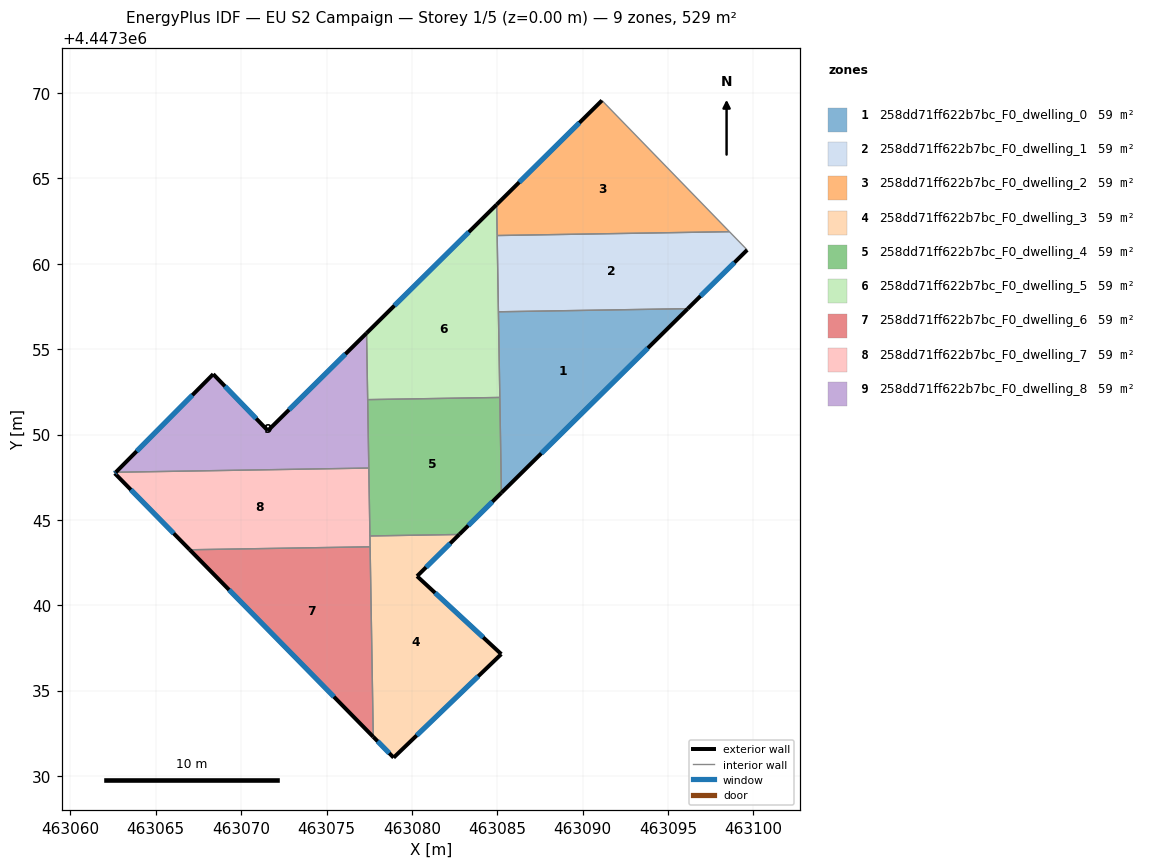
=== STOREY PLAN SPEC (per zone: floor XY polygon, exterior-wall plan segments, windows/doors) ===
zone 1: 258dd71ff622b7bc_F0_dwelling_0  (58.8 m²)
  floor: (463096.16, 4447357.37) (463085.24, 4447346.59) (463085.07, 4447357.19)
  exterior wall: (463085.24, 4447346.59) – (463096.16, 4447357.37)  [15.3 m]
    window: (463087.58, 4447348.90) – (463093.82, 4447355.06)  [15.0 m²]
  interior walls: 3
zone 2: 258dd71ff622b7bc_F0_dwelling_1  (58.8 m²)
  floor: (463098.60, 4447361.88) (463099.64, 4447360.81) (463096.16, 4447357.37) (463085.07, 4447357.19) (463084.99, 4447361.66)
  exterior wall: (463096.16, 4447357.37) – (463099.64, 4447360.81)  [4.9 m]
    window: (463096.90, 4447358.11) – (463098.89, 4447360.07)  [4.8 m²]
  interior walls: 4
zone 3: 258dd71ff622b7bc_F0_dwelling_2  (58.8 m²)
  floor: (463091.13, 4447369.57) (463098.60, 4447361.88) (463084.99, 4447361.66) (463084.97, 4447363.47)
  exterior wall: (463091.13, 4447369.57) – (463084.97, 4447363.47)  [8.7 m]
    window: (463089.81, 4447368.26) – (463086.29, 4447364.77)  [8.5 m²]
  interior walls: 3
zone 4: 258dd71ff622b7bc_F0_dwelling_3  (58.8 m²)
  floor: (463082.78, 4447344.15) (463080.30, 4447341.70) (463085.24, 4447337.14) (463078.93, 4447331.08) (463077.74, 4447332.29) (463077.54, 4447344.06)
  exterior wall: (463080.30, 4447341.70) – (463082.78, 4447344.15)  [3.5 m]
    window: (463080.83, 4447342.23) – (463082.25, 4447343.62)  [3.4 m²]
  exterior wall: (463085.24, 4447337.14) – (463080.30, 4447341.70)  [6.7 m]
    window: (463084.18, 4447338.12) – (463081.36, 4447340.73)  [6.6 m²]
  exterior wall: (463078.93, 4447331.08) – (463085.24, 4447337.14)  [8.7 m]
    window: (463080.28, 4447332.37) – (463083.89, 4447335.84)  [8.6 m²]
  exterior wall: (463077.74, 4447332.29) – (463078.93, 4447331.08)  [1.7 m]
    window: (463077.99, 4447332.03) – (463078.68, 4447331.34)  [1.7 m²]
  interior walls: 3
zone 5: 258dd71ff622b7bc_F0_dwelling_4  (58.8 m²)
  floor: (463085.15, 4447352.17) (463085.24, 4447346.59) (463082.78, 4447344.15) (463077.54, 4447344.06) (463077.41, 4447352.04)
  exterior wall: (463082.78, 4447344.15) – (463085.24, 4447346.59)  [3.5 m]
    window: (463083.30, 4447344.67) – (463084.72, 4447346.06)  [3.4 m²]
  interior walls: 5
zone 6: 258dd71ff622b7bc_F0_dwelling_5  (58.8 m²)
  floor: (463084.97, 4447363.47) (463085.15, 4447352.17) (463077.41, 4447352.04) (463077.35, 4447355.94)
  exterior wall: (463084.97, 4447363.47) – (463077.35, 4447355.94)  [10.7 m]
    window: (463083.33, 4447361.86) – (463078.98, 4447357.55)  [10.5 m²]
  interior walls: 5
zone 7: 258dd71ff622b7bc_F0_dwelling_6  (58.8 m²)
  floor: (463077.55, 4447343.42) (463077.74, 4447332.29) (463066.99, 4447343.25)
  exterior wall: (463066.99, 4447343.25) – (463077.74, 4447332.29)  [15.3 m]
    window: (463069.29, 4447340.90) – (463075.44, 4447334.64)  [15.0 m²]
  interior walls: 2
zone 8: 258dd71ff622b7bc_F0_dwelling_7  (58.8 m²)
  floor: (463077.48, 4447348.04) (463077.55, 4447343.42) (463066.99, 4447343.25) (463062.60, 4447347.73) (463062.66, 4447347.79)
  exterior wall: (463062.66, 4447347.79) – (463062.60, 4447347.73)  [0.1 m]
    window: (463062.65, 4447347.78) – (463062.61, 4447347.74)  [0.1 m²]
  exterior wall: (463062.60, 4447347.73) – (463066.99, 4447343.25)  [6.3 m]
    window: (463063.54, 4447346.77) – (463066.05, 4447344.21)  [6.1 m²]
  interior walls: 4
zone 9: 258dd71ff622b7bc_F0_dwelling_8  (58.8 m²)
  floor: (463077.35, 4447355.94) (463077.48, 4447348.04) (463062.66, 4447347.79) (463068.36, 4447353.54) (463071.57, 4447350.23)
  exterior wall: (463068.36, 4447353.54) – (463062.66, 4447347.79)  [8.1 m]
    window: (463067.14, 4447352.31) – (463063.88, 4447349.02)  [7.9 m²]
  exterior wall: (463071.57, 4447350.23) – (463068.36, 4447353.54)  [4.6 m]
    window: (463070.88, 4447350.94) – (463069.05, 4447352.83)  [4.5 m²]
  exterior wall: (463077.35, 4447355.94) – (463071.57, 4447350.23)  [8.1 m]
    window: (463076.11, 4447354.72) – (463072.80, 4447351.45)  [8.0 m²]
  interior walls: 3

=== DERIVED (storey summary) ===
Building: EU S2 Campaign
Storey: 1 of 5  (floor level z = 0.00 m)
Storey gross floor area: 529.3 m²
Zones on this storey: 9
  - 258dd71ff622b7bc_F0_dwelling_0: floor 58.8 m²; exterior wall 15.3 m (46.0 m²); 1 window(s) 15.0 m²; WWR 32.7%
  - 258dd71ff622b7bc_F0_dwelling_1: floor 58.8 m²; exterior wall 4.9 m (14.7 m²); 1 window(s) 4.8 m²; WWR 32.7%
  - 258dd71ff622b7bc_F0_dwelling_2: floor 58.8 m²; exterior wall 8.7 m (26.0 m²); 1 window(s) 8.5 m²; WWR 32.7%
  - 258dd71ff622b7bc_F0_dwelling_3: floor 58.8 m²; exterior wall 20.6 m (61.9 m²); 4 window(s) 20.2 m²; WWR 32.7%
  - 258dd71ff622b7bc_F0_dwelling_4: floor 58.8 m²; exterior wall 3.5 m (10.4 m²); 1 window(s) 3.4 m²; WWR 32.7%
  - 258dd71ff622b7bc_F0_dwelling_5: floor 58.8 m²; exterior wall 10.7 m (32.1 m²); 1 window(s) 10.5 m²; WWR 32.7%
  - 258dd71ff622b7bc_F0_dwelling_6: floor 58.8 m²; exterior wall 15.3 m (46.0 m²); 1 window(s) 15.0 m²; WWR 32.7%
  - 258dd71ff622b7bc_F0_dwelling_7: floor 58.8 m²; exterior wall 6.4 m (19.1 m²); 2 window(s) 6.2 m²; WWR 32.7%
  - 258dd71ff622b7bc_F0_dwelling_8: floor 58.8 m²; exterior wall 20.8 m (62.5 m²); 3 window(s) 20.4 m²; WWR 32.7%
Zone adjacency (shared interzone walls):
  - 258dd71ff622b7bc_F0_dwelling_0 ↔ 258dd71ff622b7bc_F0_dwelling_1
  - 258dd71ff622b7bc_F0_dwelling_0 ↔ 258dd71ff622b7bc_F0_dwelling_4
  - 258dd71ff622b7bc_F0_dwelling_0 ↔ 258dd71ff622b7bc_F0_dwelling_5
  - 258dd71ff622b7bc_F0_dwelling_1 ↔ 258dd71ff622b7bc_F0_dwelling_2
  - 258dd71ff622b7bc_F0_dwelling_1 ↔ 258dd71ff622b7bc_F0_dwelling_5
  - 258dd71ff622b7bc_F0_dwelling_2 ↔ 258dd71ff622b7bc_F0_dwelling_5
  - 258dd71ff622b7bc_F0_dwelling_3 ↔ 258dd71ff622b7bc_F0_dwelling_4
  - 258dd71ff622b7bc_F0_dwelling_3 ↔ 258dd71ff622b7bc_F0_dwelling_6
  - 258dd71ff622b7bc_F0_dwelling_3 ↔ 258dd71ff622b7bc_F0_dwelling_7
  - 258dd71ff622b7bc_F0_dwelling_4 ↔ 258dd71ff622b7bc_F0_dwelling_5
  - 258dd71ff622b7bc_F0_dwelling_4 ↔ 258dd71ff622b7bc_F0_dwelling_7
  - 258dd71ff622b7bc_F0_dwelling_4 ↔ 258dd71ff622b7bc_F0_dwelling_8
  - 258dd71ff622b7bc_F0_dwelling_5 ↔ 258dd71ff622b7bc_F0_dwelling_8
  - 258dd71ff622b7bc_F0_dwelling_6 ↔ 258dd71ff622b7bc_F0_dwelling_7
  - 258dd71ff622b7bc_F0_dwelling_7 ↔ 258dd71ff622b7bc_F0_dwelling_8